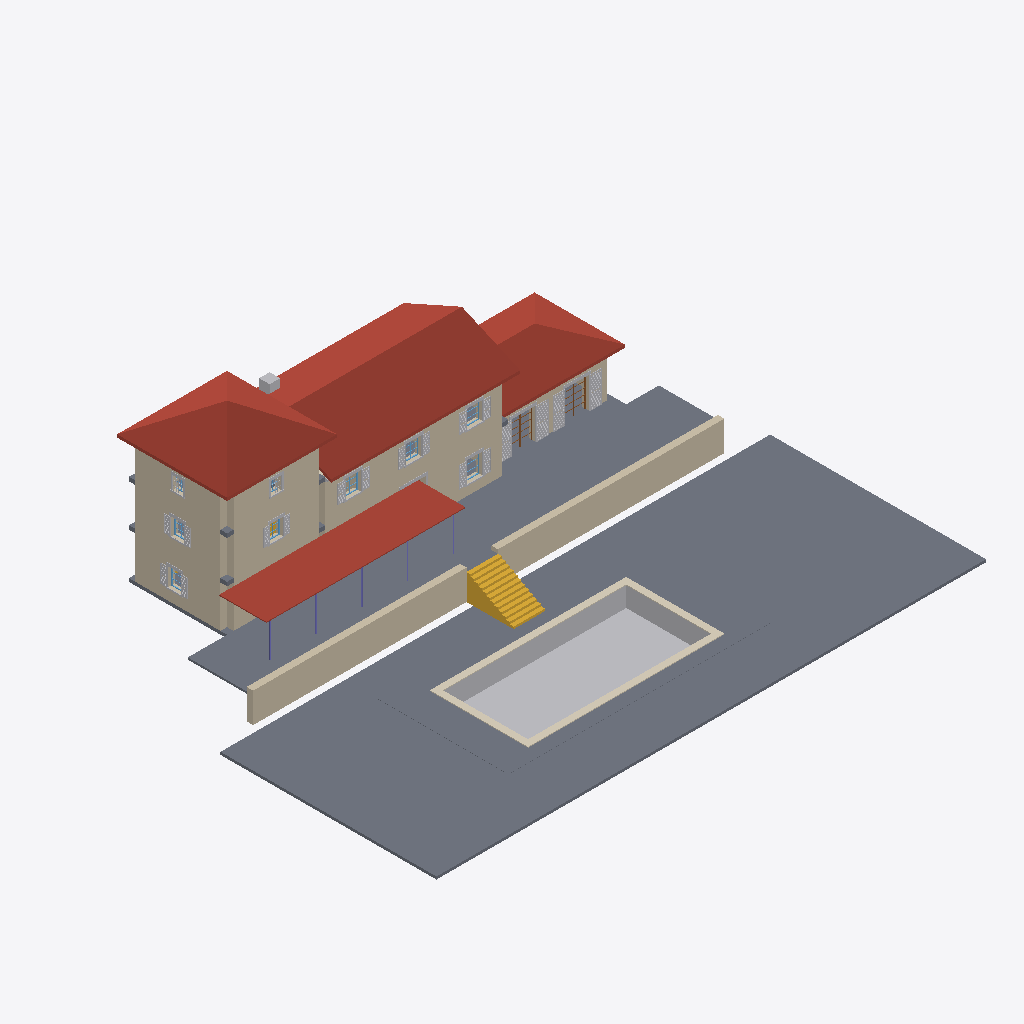
Isometric view of an IFC building model (IFC-SPF (STEP), schema IFC4, length unit millimetre), seen from the south-west, elements coloured by IFC class: 25 other elements (light grey), 7 walls (beige), 7 windows (light blue), 6 slabs (grey), 5 columns (violet), 4 roofs (red-brown), 2 stairs (yellow), 2 doors (brown), 1 covering (cream).
Extent 42.0 m × 30.4 m × 15.5 m (x, y, z). Storeys (4): LP at -1.98 m; L0 at 0.00 m; L1 at 3.50 m; L2 at 6.70 m. Elements (230): 84 IfcBeam, 31 IfcBuildingElementProxy, 20 IfcWall, 20 IfcWindow, 17 IfcShadingDevice, 11 IfcDoor, 9 IfcLightFixture, 8 IfcCovering, 6 IfcOutlet, 6 IfcSlab, 5 IfcColumn, 5 IfcFurniture.

HEADER;
FILE_DESCRIPTION(('ViewDefinition[DesignTransferView]'),'2;1');
FILE_NAME('/dev/null','2026-09-03T14:18:14-04:00',(''),(''),'IfcOpenShell 0.8.5','IfcOpenShell 0.8.5','Nobody');
FILE_SCHEMA(('IFC4'));
ENDSEC;
DATA;
#1=IFCPROJECT('18qAzQD8f4bh4YAjnjT9NP',$,'bastide-montfuron',$,$,$,$,(#10),#5);
#12=IFCSITE('25z211VsHBmAf$Wm_CkqD6',$,'Site',$,$,$,$,$,$,$,$,$,$,$);
#13=IFCBUILDING('2HboU5sCb6GRIGbZJSrIQq',$,'bastide-montfuron',$,$,$,$,$,$,$,$,$);
#16=IFCBUILDINGSTOREY('0puYYM7PnDvuO3Vm0fJD2$',$,'L0',$,$,#27,$,$,$,0.0);
#28=IFCBUILDINGSTOREY('0jIyoPQDj69xB9S6sthGLm',$,'L1',$,$,#38,$,$,$,3500.0);
#39=IFCBUILDINGSTOREY('3HrzQ5VbT1Of7VujmLm$k4',$,'L2',$,$,#49,$,$,$,6700.0);
#50=IFCBUILDINGSTOREY('10RF$NcvP2ZfJIEijAdjYG',$,'LP',$,$,#60,$,$,$,-1980.0);
#26474=IFCSLAB('15nFK7f8z2yg2HiV7b6aUk',$,'GD',$,$,#26520,#26510,$,$);
#23326=IFCSLAB('2SL68fNSzAxOLIgbzCpGNG',$,'TR',$,$,#23352,#23342,$,$);
#21958=IFCROOF('3$lkoY1LP8FuHSg9VXUtZ9',$,'RM',$,$,#21992,#21982,$,$);
#23621=IFCBUILDINGELEMENTPROXY('1jQo8cfu516xxC4v1TAT7A',$,'PL',$,$,#23663,#23653,$,$);
#26417=IFCSLAB('2PTRMMsF93dwUdAb5BeR$2',$,'PD',$,$,#26463,#26453,$,$);
#21786=IFCROOF('2bQGWkbnTByu29iNLjkVNJ',$,'RT',$,$,#21816,#21806,$,$);
#22301=IFCROOF('2ZThTZJSzBBBpZlJgIQqbu',$,'RP',$,$,#22327,#22317,$,$);
#184=IFCWALL('0$3tKG1p58Kg1IU8Touivx',$,'TW',$,$,#205,#195,$,$);
#23404=IFCWALL('13fYGCuCT8u8AO6SWEtTRj',$,'RW2',$,$,#23425,#23415,$,$);
#23363=IFCWALL('3UjmOB5vv1zR$LYMMZ7a1q',$,'RW1',$,$,#23385,#23374,$,$);
#224=IFCWALL('12YFFTuizA2A65327AM3C_',$,'MS',$,$,#245,#235,$,$);
#22151=IFCROOF('1UuLsLJcDBIQiT3iuXHFwI',$,'RK',$,$,#22185,#22175,$,$);
#61=IFCWALL('3o96EtcTz3MhB_o0dRBxdW',$,'TS',$,$,#83,#72,$,$);
#23683=IFCCOVERING('2JdUTa$W5FxOlWgFccPiNm',$,'PL.coping',$,$,#23729,#23719,$,$);
#23444=IFCSTAIR('2DcTZxheDFjRMnMEFl2ab1',$,'ST0',$,$,#23602,#23592,$,$);
#18128=IFCSLAB('1LKp3JPzz6vgtFkA7daw$s',$,'F0',$,$,#18170,#18160,$,$);
#344=IFCWALL('2B6UAod9n4GfdW5mwE9xqJ',$,'KS',$,$,#365,#355,$,$);
#14270=IFCSHADINGDEVICE('18_jPIpFv0UwgALl72SWxN',$,'D4.shutters',$,$,#15268,#15258,$,$);
#13046=IFCSHADINGDEVICE('05POeKQsTD9AMpd5T$u$Rh',$,'D3.shutters',$,$,#14044,#14034,$,$);
#18183=IFCSLAB('2dh$4pie53sw32JQWWUX9E',$,'F1',$,$,#18237,#18227,$,$);
#1919=IFCSHADINGDEVICE('0GV1sX3RjA3AjNoXpCX9BG',$,'N2.shutters',$,$,#2581,#2571,$,$);
#2793=IFCSHADINGDEVICE('3To_Q65yD488u2UyrTB2H5',$,'N3.shutters',$,$,#3359,#3349,$,$);
#16993=IFCCHIMNEY('1dKNJGk2b4P8s0kE5WpRtP',$,'CH',$,$,#17019,#17009,$,$);
#4347=IFCSHADINGDEVICE('3IEZ7q2mfCUvjd7Y5s_6pl',$,'N5.shutters',$,$,#4913,#4903,$,$);
#3570=IFCSHADINGDEVICE('0sKcmrQMf1hRmQ6KnLbIT4',$,'N4.shutters',$,$,#4136,#4126,$,$);
#6343=IFCSHADINGDEVICE('3Djqmt6KX9zRx$HJon8Nyr',$,'N8.shutters',$,$,#6909,#6899,$,$);
#5285=IFCSHADINGDEVICE('3c6UbUR017r8dgTjRmGtQ4',$,'N6.shutters',$,$,#5851,#5841,$,$);
#7120=IFCSHADINGDEVICE('2V3my3rIv2NBPcuz4y2HgG',$,'N9.shutters',$,$,#7686,#7676,$,$);
#18248=IFCSLAB('02Bz_FT_59hgasjNE5SBkY',$,'F2',$,$,#18294,#18284,$,$);
#5978=IFCBUILDINGELEMENTPROXY('2$tRk9k396vxN0BrW03b0j',$,'N7.surround',$,$,#6040,#6030,$,$);
#14060=IFCDOOR('29cNBSmnz61RQIHSYU8EkP',$,'D4',$,$,#14182,#14172,$,$,$,$,$,$);
#12836=IFCDOOR('1UxPh20fn0QQpFfdaNlVPu',$,'D3',$,$,#12958,#12948,$,$,$,$,$,$);
#7812=IFCBUILDINGELEMENTPROXY('0vgO3QwVnEK8YpKc881wzx',$,'N10.surround',$,$,#7874,#7864,$,$);
#3497=IFCBUILDINGELEMENTPROXY('1ThJg9sr145wV2iFUVZ$Jo',$,'N4.surround',$,$,#3559,#3549,$,$);
#12985=IFCBUILDINGELEMENTPROXY('0iId$FTrX9mA0nNpP8slIA',$,'D3.surround',$,$,#13035,#13025,$,$);
#14209=IFCBUILDINGELEMENTPROXY('3JaA6rc5jADe4wK9WqPiRw',$,'D4.surround',$,$,#14259,#14249,$,$);
#1846=IFCBUILDINGELEMENTPROXY('0vhexUf9fDOAGk6esT0oss',$,'N2.surround',$,$,#1908,#1898,$,$);
#4274=IFCBUILDINGELEMENTPROXY('1PalQq5g55ZQf0p_DkPa9B',$,'N5.surround',$,$,#4336,#4326,$,$);
#786=IFCBUILDINGELEMENTPROXY('0OAWLyvQf06QJoVki7kYyz',$,'D1.surround',$,$,#836,#826,$,$);
#6270=IFCBUILDINGELEMENTPROXY('2C_jibvwf2IPXcHhgaBBnY',$,'N8.surround',$,$,#6332,#6322,$,$);
#2720=IFCBUILDINGELEMENTPROXY('0ZzpRemxnAouc_ZjVF_5Iv',$,'N3.surround',$,$,#2782,#2772,$,$);
#5212=IFCBUILDINGELEMENTPROXY('0ZblQQKA9Bz8gvltHian_0',$,'N6.surround',$,$,#5274,#5264,$,$);
#7047=IFCBUILDINGELEMENTPROXY('1bqTPTSBf98RXJrHlEKTA0',$,'N9.surround',$,$,#7109,#7099,$,$);
#2597=IFCWINDOW('3Ali6jdS1059hAmgRWCWHy',$,'N3',$,$,#2696,#2685,$,$,$,$,$,$);
#17593=IFCWALL('3vEDGMlULA3vimQRl637K0',$,'PB1',$,$,#17614,#17604,$,$);
#22535=IFCCOLUMN('0RM9W2LnD5ORqUCcSFLd5v',$,'PP2',$,$,#22713,#22703,$,$);
#22723=IFCCOLUMN('04Rsw9Ynv8SBXY5kuRwuSz',$,'PP3',$,$,#22901,#22891,$,$);
#22347=IFCCOLUMN('2eATdP41L0Uxq9ihK102vD',$,'PP1',$,$,#22525,#22515,$,$);
#5090=IFCWINDOW('3$DnnNd9b3hgn_QlWPxmaX',$,'N6',$,$,#5188,#5178,$,$,$,$,$,$);
#6925=IFCWINDOW('0yNBFA4395CPFyJ0PH3LN1',$,'N9',$,$,#7023,#7013,$,$,$,$,$,$);
#3375=IFCWINDOW('15Xgt_6K16lfa4HQGZtUrh',$,'N4',$,$,#3473,#3463,$,$,$,$,$,$);
#6148=IFCWINDOW('0D$XIejs9ChAuiweOhmMv4',$,'N8',$,$,#6246,#6236,$,$,$,$,$,$);
#1724=IFCWINDOW('1C48GlKsbBJRq2H0N3Sd$6',$,'N2',$,$,#1822,#1812,$,$,$,$,$,$);
#4152=IFCWINDOW('2PRCDcJfr8H822sZLc0SGd',$,'N5',$,$,#4250,#4240,$,$,$,$,$,$);
#17304=IFCSTAIR('3jbmAiKQP9munGO3boB5on',$,'ST2',$,$,#17534,#17524,$,$);
#22911=IFCCOLUMN('1azTbvQij65OQtHwksli4D',$,'PP4',$,$,#23089,#23079,$,$);
#23099=IFCCOLUMN('1oZRhcIEb4RPLlezwe8Fbz',$,'PP5',$,$,#23277,#23267,$,$);
#6051=IFCBUILDINGELEMENTPROXY('0sc$k6m4HB5BxhwZfFbRT4',$,'N7.grille',$,$,#6137,#6127,$,$);
#7885=IFCBUILDINGELEMENTPROXY('28mejtIy9EEe$Zro4naN2_',$,'N10.grille',$,$,#7971,#7961,$,$);
ENDSEC;
